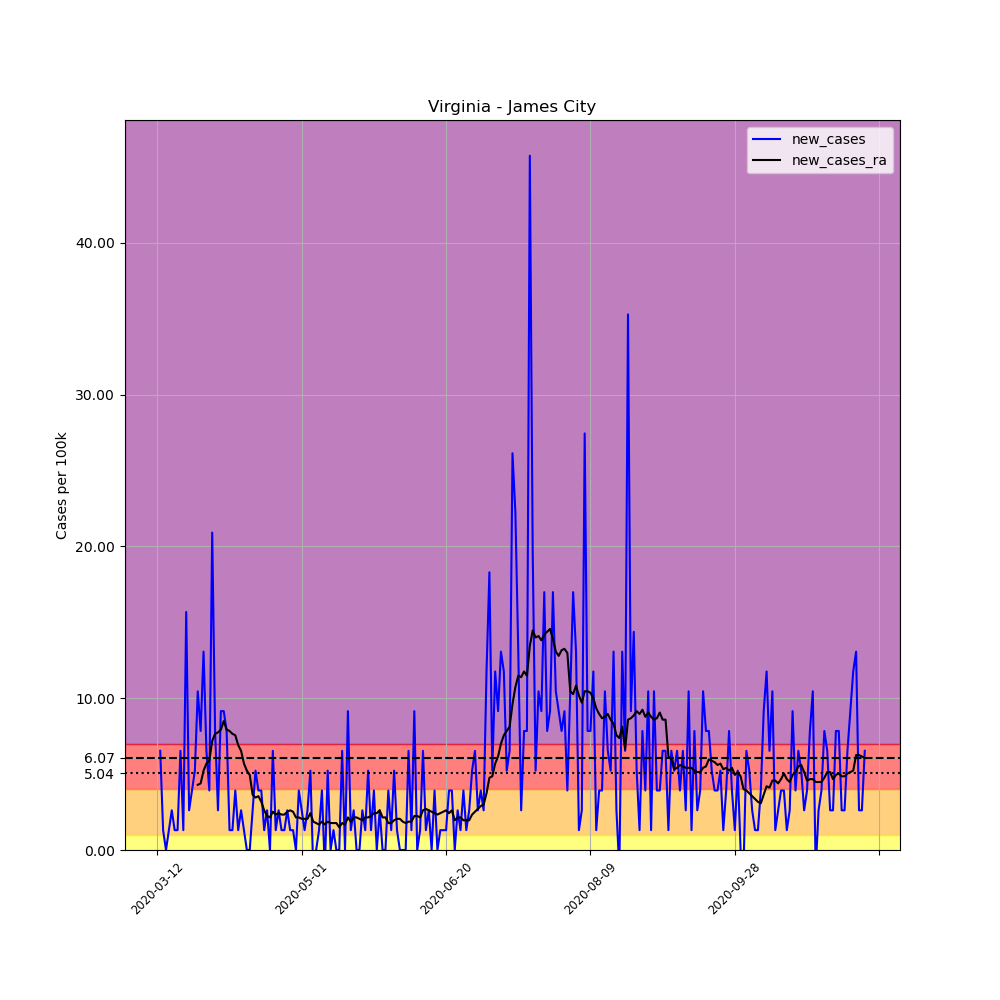

Source data for this figure (header and first rows):
, date, county, state, fips, cases, deaths, COUNTY, STNAME, CTYNAME, POPESTIMATE2019, per_100k, new_cases, new_cases_ra
61612, 2020-03-12, James City, Virginia, 51095, 3, 0, 95, Virginia, James City, 76523, 3.92, , 
61613, 2020-03-13, James City, Virginia, 51095, 8, 0, 95, Virginia, James City, 76523, 10.45, 6.534, 
61614, 2020-03-14, James City, Virginia, 51095, 9, 1, 95, Virginia, James City, 76523, 11.76, 1.307, 
61615, 2020-03-15, James City, Virginia, 51095, 9, 1, 95, Virginia, James City, 76523, 11.76, 0.0, 
61616, 2020-03-16, James City, Virginia, 51095, 10, 1, 95, Virginia, James City, 76523, 13.07, 1.307, 
61617, 2020-03-17, James City, Virginia, 51095, 12, 2, 95, Virginia, James City, 76523, 15.68, 2.614, 
61618, 2020-03-18, James City, Virginia, 51095, 13, 2, 95, Virginia, James City, 76523, 16.99, 1.307, 
61619, 2020-03-19, James City, Virginia, 51095, 14, 2, 95, Virginia, James City, 76523, 18.3, 1.307, 
61620, 2020-03-20, James City, Virginia, 51095, 19, 2, 95, Virginia, James City, 76523, 24.83, 6.534, 
61621, 2020-03-21, James City, Virginia, 51095, 20, 2, 95, Virginia, James City, 76523, 26.14, 1.307, 
61622, 2020-03-22, James City, Virginia, 51095, 32, 3, 95, Virginia, James City, 76523, 41.82, 15.68, 
61623, 2020-03-23, James City, Virginia, 51095, 34, 3, 95, Virginia, James City, 76523, 44.43, 2.614, 
61624, 2020-03-24, James City, Virginia, 51095, 37, 3, 95, Virginia, James City, 76523, 48.35, 3.92, 
61625, 2020-03-25, James City, Virginia, 51095, 41, 3, 95, Virginia, James City, 76523, 53.58, 5.227, 
61626, 2020-03-26, James City, Virginia, 51095, 49, 3, 95, Virginia, James City, 76523, 64.03, 10.45, 4.294
61627, 2020-03-27, James City, Virginia, 51095, 55, 3, 95, Virginia, James City, 76523, 71.87, 7.841, 4.387
61628, 2020-03-28, James City, Virginia, 51095, 65, 3, 95, Virginia, James City, 76523, 84.94, 13.07, 5.227
61629, 2020-03-29, James City, Virginia, 51095, 70, 3, 95, Virginia, James City, 76523, 91.48, 6.534, 5.694
61630, 2020-03-30, James City, Virginia, 51095, 73, 3, 95, Virginia, James City, 76523, 95.4, 3.92, 5.881
61631, 2020-03-31, James City, Virginia, 51095, 89, 3, 95, Virginia, James City, 76523, 116.3, 20.91, 7.187
61632, 2020-04-01, James City, Virginia, 51095, 95, 3, 95, Virginia, James City, 76523, 124.1, 7.841, 7.654
61633, 2020-04-02, James City, Virginia, 51095, 97, 3, 95, Virginia, James City, 76523, 126.8, 2.614, 7.747
61634, 2020-04-03, James City, Virginia, 51095, 104, 3, 95, Virginia, James City, 76523, 135.9, 9.148, 7.934
61635, 2020-04-04, James City, Virginia, 51095, 111, 3, 95, Virginia, James City, 76523, 145.1, 9.148, 8.494
61636, 2020-04-05, James City, Virginia, 51095, 117, 3, 95, Virginia, James City, 76523, 152.9, 7.841, 7.934
61637, 2020-04-06, James City, Virginia, 51095, 118, 3, 95, Virginia, James City, 76523, 154.2, 1.307, 7.841
61638, 2020-04-07, James City, Virginia, 51095, 119, 3, 95, Virginia, James City, 76523, 155.5, 1.307, 7.654
61639, 2020-04-08, James City, Virginia, 51095, 122, 3, 95, Virginia, James City, 76523, 159.4, 3.92, 7.561
61640, 2020-04-09, James City, Virginia, 51095, 123, 3, 95, Virginia, James City, 76523, 160.7, 1.307, 6.907
61641, 2020-04-10, James City, Virginia, 51095, 125, 3, 95, Virginia, James City, 76523, 163.3, 2.614, 6.534
61642, 2020-04-11, James City, Virginia, 51095, 126, 3, 95, Virginia, James City, 76523, 164.7, 1.307, 5.694
61643, 2020-04-12, James City, Virginia, 51095, 126, 3, 95, Virginia, James City, 76523, 164.7, 0.0, 5.227
61644, 2020-04-13, James City, Virginia, 51095, 126, 3, 95, Virginia, James City, 76523, 164.7, 0.0, 4.947
61645, 2020-04-14, James City, Virginia, 51095, 128, 3, 95, Virginia, James City, 76523, 167.3, 2.614, 3.64
61646, 2020-04-15, James City, Virginia, 51095, 132, 3, 95, Virginia, James City, 76523, 172.5, 5.227, 3.454
61647, 2020-04-16, James City, Virginia, 51095, 135, 3, 95, Virginia, James City, 76523, 176.4, 3.92, 3.547
61648, 2020-04-17, James City, Virginia, 51095, 138, 3, 95, Virginia, James City, 76523, 180.3, 3.92, 3.174
61649, 2020-04-18, James City, Virginia, 51095, 139, 3, 95, Virginia, James City, 76523, 181.6, 1.307, 2.614
61650, 2020-04-19, James City, Virginia, 51095, 141, 3, 95, Virginia, James City, 76523, 184.3, 2.614, 2.24
61651, 2020-04-20, James City, Virginia, 51095, 141, 3, 95, Virginia, James City, 76523, 184.3, 0.0, 2.147
61652, 2020-04-21, James City, Virginia, 51095, 146, 12, 95, Virginia, James City, 76523, 190.8, 6.534, 2.52
61653, 2020-04-22, James City, Virginia, 51095, 147, 12, 95, Virginia, James City, 76523, 192.1, 1.307, 2.334
61654, 2020-04-23, James City, Virginia, 51095, 149, 12, 95, Virginia, James City, 76523, 194.7, 2.614, 2.427
61655, 2020-04-24, James City, Virginia, 51095, 150, 12, 95, Virginia, James City, 76523, 196, 1.307, 2.334
61656, 2020-04-25, James City, Virginia, 51095, 151, 12, 95, Virginia, James City, 76523, 197.3, 1.307, 2.334
61657, 2020-04-26, James City, Virginia, 51095, 153, 12, 95, Virginia, James City, 76523, 199.9, 2.614, 2.52
61658, 2020-04-27, James City, Virginia, 51095, 154, 12, 95, Virginia, James City, 76523, 201.2, 1.307, 2.614
61659, 2020-04-28, James City, Virginia, 51095, 155, 12, 95, Virginia, James City, 76523, 202.6, 1.307, 2.52
61660, 2020-04-29, James City, Virginia, 51095, 155, 12, 95, Virginia, James City, 76523, 202.6, 0.0, 2.147
61661, 2020-04-30, James City, Virginia, 51095, 158, 12, 95, Virginia, James City, 76523, 206.5, 3.92, 2.147
61662, 2020-05-01, James City, Virginia, 51095, 160, 12, 95, Virginia, James City, 76523, 209.1, 2.614, 2.054
61663, 2020-05-02, James City, Virginia, 51095, 161, 13, 95, Virginia, James City, 76523, 210.4, 1.307, 2.054
61664, 2020-05-03, James City, Virginia, 51095, 163, 13, 95, Virginia, James City, 76523, 213, 2.614, 2.054
61665, 2020-05-04, James City, Virginia, 51095, 167, 13, 95, Virginia, James City, 76523, 218.2, 5.227, 2.427
61666, 2020-05-05, James City, Virginia, 51095, 166, 14, 95, Virginia, James City, 76523, 216.9, -1.307, 1.867
61667, 2020-05-06, James City, Virginia, 51095, 166, 14, 95, Virginia, James City, 76523, 216.9, 0.0, 1.774
61668, 2020-05-07, James City, Virginia, 51095, 167, 15, 95, Virginia, James City, 76523, 218.2, 1.307, 1.68
61669, 2020-05-08, James City, Virginia, 51095, 170, 15, 95, Virginia, James City, 76523, 222.2, 3.92, 1.867
61670, 2020-05-09, James City, Virginia, 51095, 169, 15, 95, Virginia, James City, 76523, 220.8, -1.307, 1.68
61671, 2020-05-10, James City, Virginia, 51095, 173, 15, 95, Virginia, James City, 76523, 226.1, 5.227, 1.867
... 186 more rows
